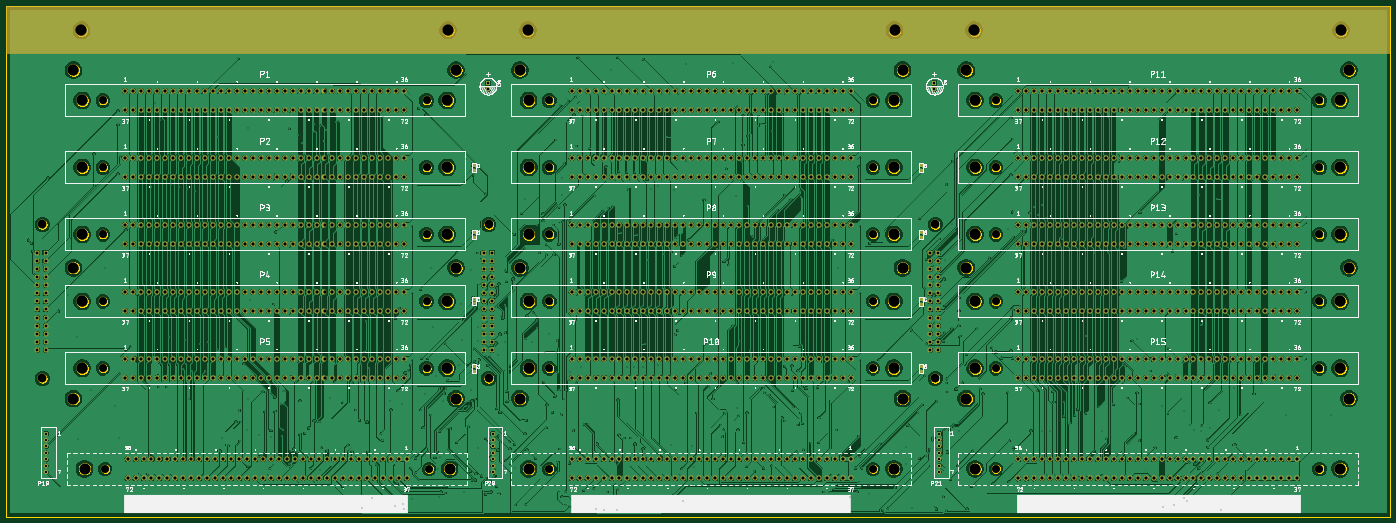
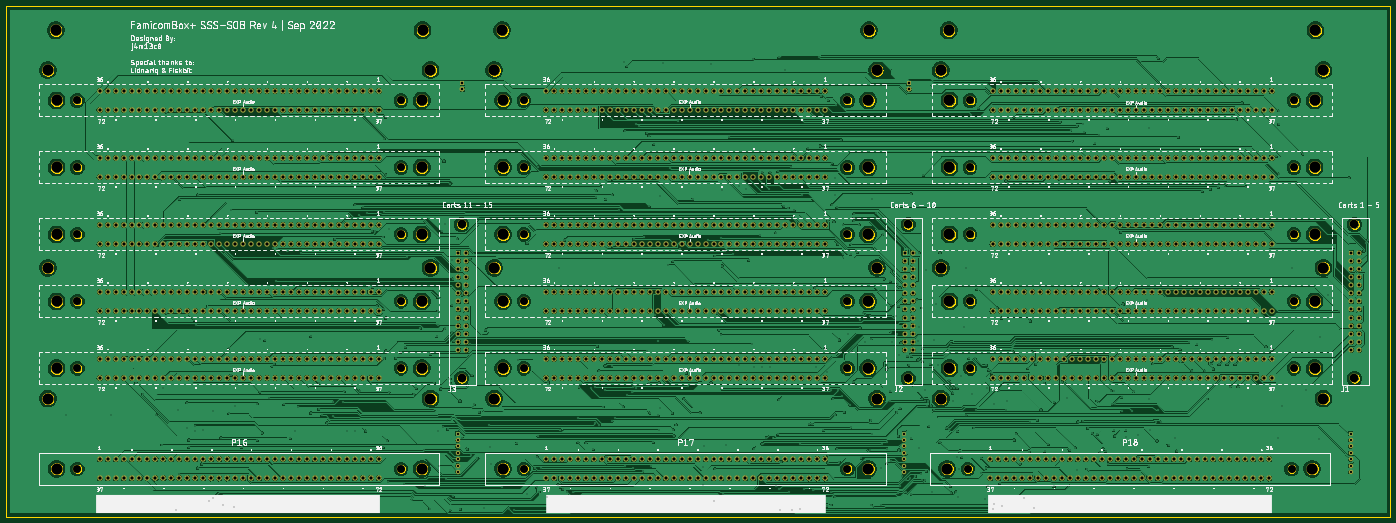
Circuit board: 11 layer files. Board 434.0 x 160.0 mm.
- outline: SSS_SOB_REPRO.boardoutline.ger (197325 bytes)
- bottom_copper: SSS_SOB_REPRO.bottomlayer.ger (2048939 bytes)
- paste: SSS_SOB_REPRO.bottompaste.ger (149 bytes)
- bottom_silk: SSS_SOB_REPRO.bottomsilkscreen.ger (2074893 bytes)
- bottom_mask: SSS_SOB_REPRO.bottomsoldermask.ger (32542 bytes)
- drill: SSS_SOB_REPRO.nonplated.drills.xln (1519 bytes)
- drill: SSS_SOB_REPRO.plated.drills.xln (26847 bytes)
- top_copper: SSS_SOB_REPRO.toplayer.ger (2318094 bytes)
- paste: SSS_SOB_REPRO.toppaste.ger (4255 bytes)
- top_silk: SSS_SOB_REPRO.topsilkscreen.ger (1787764 bytes)
- top_mask: SSS_SOB_REPRO.topsoldermask.ger (35327 bytes)

=== outline: SSS_SOB_REPRO.boardoutline.ger (197325 bytes, source omitted) ===
=== bottom_copper: SSS_SOB_REPRO.bottomlayer.ger (2048939 bytes, source omitted) ===
=== paste: SSS_SOB_REPRO.bottompaste.ger ===
G04 EAGLE Gerber RS-274X export*
G75*
%MOIN*%
%FSLAX36Y36*%
%LPD*%
%INBottom Solder Paste*%
%IPPOS*%
%AMOC8*
5,1,8,0,0,1.08239X$1,22.5*%
G01*


M02*

=== bottom_silk: SSS_SOB_REPRO.bottomsilkscreen.ger (2074893 bytes, source omitted) ===
=== bottom_mask: SSS_SOB_REPRO.bottomsoldermask.ger (32542 bytes, source omitted) ===
=== drill: SSS_SOB_REPRO.nonplated.drills.xln ===
M48
;GenerationSoftware,Autodesk,EAGLE,9.6.2*%
;CreationDate,2022-09-08T15:18:48Z*%
FMAT,2
ICI,OFF
INCH,TZ,00.0000
T3C0.0984
T2C0.1059
T1C0.1378
%
G90
M72
T1
X119587Y34843
X118504Y30709
X54429Y51378
X9350Y51378
X118504Y55118
X110630Y14567
X54429Y43110
X9350Y43110
X110630Y30709
X110630Y55118
X54429Y34843
X9350Y34843
X63386Y14567
X63386Y30709
X54429Y26575
X9350Y26575
X63386Y55118
X55512Y14567
X54429Y18307
X9350Y18307
X55512Y30709
X55512Y55118
X109547Y51378
X64469Y51378
X165748Y55118
X165748Y30709
X109547Y43110
X64469Y43110
X165748Y14567
X8268Y55118
X109547Y34843
X64469Y34843
X8268Y30709
X8268Y14567
X109547Y26575
X64469Y26575
X164764Y60039
X119488Y60039
X109547Y18307
X64469Y18307
X109646Y60039
X64370Y60039
X164665Y51378
X119587Y51378
X54528Y60039
X9252Y60039
X164665Y43110
X119587Y43110
X54724Y5906
X9646Y5906
X164665Y34843
X118504Y14567
X109547Y5906
X64469Y5906
X164665Y26575
X119587Y26575
X164665Y5906
X119587Y5906
X164665Y18307
X119587Y18307
T2
X4429Y36075
X4429Y17075
X59547Y36075
X59547Y17075
X114665Y36075
X114665Y17075
T3
X162106Y5906
X122146Y5906
X162106Y18307
X122146Y18307
X106988Y5906
X67028Y5906
X162106Y26575
X122146Y26575
X52165Y5906
X12205Y5906
X162106Y34843
X122146Y34843
X162106Y43110
X122146Y43110
X162106Y51378
X122146Y51378
X106988Y18307
X67028Y18307
X106988Y26575
X67028Y26575
X106988Y34843
X67028Y34843
X106988Y43110
X67028Y43110
X106988Y51378
X67028Y51378
X51870Y18307
X11909Y18307
X51870Y26575
X11909Y26575
X51870Y34843
X11909Y34843
X51870Y43110
X11909Y43110
X51870Y51378
X11909Y51378
M30
=== drill: SSS_SOB_REPRO.plated.drills.xln (26847 bytes, source omitted) ===
=== top_copper: SSS_SOB_REPRO.toplayer.ger (2318094 bytes, source omitted) ===
=== paste: SSS_SOB_REPRO.toppaste.ger ===
G04 EAGLE Gerber RS-274X export*
G75*
%MOIN*%
%FSLAX36Y36*%
%LPD*%
%INTop Solder Paste*%
%IPPOS*%
%AMOC8*
5,1,8,0,0,1.08239X$1,22.5*%
G01*
%ADD10C,0.008750*%


D10*
X5754592Y4327899D02*
X5754592Y4354149D01*
X5780842Y4354149D01*
X5780842Y4327899D01*
X5754592Y4327899D01*
X5754592Y4336211D02*
X5780842Y4336211D01*
X5780842Y4344523D02*
X5754592Y4344523D01*
X5754592Y4352835D02*
X5780842Y4352835D01*
X5754592Y4294149D02*
X5754592Y4267899D01*
X5754592Y4294149D02*
X5780842Y4294149D01*
X5780842Y4267899D01*
X5754592Y4267899D01*
X5754592Y4276211D02*
X5780842Y4276211D01*
X5780842Y4284523D02*
X5754592Y4284523D01*
X5754592Y4292835D02*
X5780842Y4292835D01*
X5754592Y3527377D02*
X5754592Y3501127D01*
X5754592Y3527377D02*
X5780842Y3527377D01*
X5780842Y3501127D01*
X5754592Y3501127D01*
X5754592Y3509439D02*
X5780842Y3509439D01*
X5780842Y3517751D02*
X5754592Y3517751D01*
X5754592Y3526063D02*
X5780842Y3526063D01*
X5754592Y3467377D02*
X5754592Y3441127D01*
X5754592Y3467377D02*
X5780842Y3467377D01*
X5780842Y3441127D01*
X5754592Y3441127D01*
X5754592Y3449439D02*
X5780842Y3449439D01*
X5780842Y3457751D02*
X5754592Y3457751D01*
X5754592Y3466063D02*
X5780842Y3466063D01*
X5754592Y2704542D02*
X5754592Y2678292D01*
X5754592Y2704542D02*
X5780842Y2704542D01*
X5780842Y2678292D01*
X5754592Y2678292D01*
X5754592Y2686604D02*
X5780842Y2686604D01*
X5780842Y2694916D02*
X5754592Y2694916D01*
X5754592Y2703228D02*
X5780842Y2703228D01*
X5754592Y2644542D02*
X5754592Y2618292D01*
X5754592Y2644542D02*
X5780842Y2644542D01*
X5780842Y2618292D01*
X5754592Y2618292D01*
X5754592Y2626604D02*
X5780842Y2626604D01*
X5780842Y2634916D02*
X5754592Y2634916D01*
X5754592Y2643228D02*
X5780842Y2643228D01*
X5754592Y1873834D02*
X5754592Y1847584D01*
X5754592Y1873834D02*
X5780842Y1873834D01*
X5780842Y1847584D01*
X5754592Y1847584D01*
X5754592Y1855896D02*
X5780842Y1855896D01*
X5780842Y1864208D02*
X5754592Y1864208D01*
X5754592Y1872520D02*
X5780842Y1872520D01*
X5754592Y1813834D02*
X5754592Y1787584D01*
X5754592Y1813834D02*
X5780842Y1813834D01*
X5780842Y1787584D01*
X5754592Y1787584D01*
X5754592Y1795896D02*
X5780842Y1795896D01*
X5780842Y1804208D02*
X5754592Y1804208D01*
X5754592Y1812520D02*
X5780842Y1812520D01*
X11276245Y4327899D02*
X11276245Y4354149D01*
X11302495Y4354149D01*
X11302495Y4327899D01*
X11276245Y4327899D01*
X11276245Y4336211D02*
X11302495Y4336211D01*
X11302495Y4344523D02*
X11276245Y4344523D01*
X11276245Y4352835D02*
X11302495Y4352835D01*
X11276245Y4294149D02*
X11276245Y4267899D01*
X11276245Y4294149D02*
X11302495Y4294149D01*
X11302495Y4267899D01*
X11276245Y4267899D01*
X11276245Y4276211D02*
X11302495Y4276211D01*
X11302495Y4284523D02*
X11276245Y4284523D01*
X11276245Y4292835D02*
X11302495Y4292835D01*
X11276245Y3527377D02*
X11276245Y3501127D01*
X11276245Y3527377D02*
X11302495Y3527377D01*
X11302495Y3501127D01*
X11276245Y3501127D01*
X11276245Y3509439D02*
X11302495Y3509439D01*
X11302495Y3517751D02*
X11276245Y3517751D01*
X11276245Y3526063D02*
X11302495Y3526063D01*
X11276245Y3467377D02*
X11276245Y3441127D01*
X11276245Y3467377D02*
X11302495Y3467377D01*
X11302495Y3441127D01*
X11276245Y3441127D01*
X11276245Y3449439D02*
X11302495Y3449439D01*
X11302495Y3457751D02*
X11276245Y3457751D01*
X11276245Y3466063D02*
X11302495Y3466063D01*
X11276245Y2700605D02*
X11276245Y2674355D01*
X11276245Y2700605D02*
X11302495Y2700605D01*
X11302495Y2674355D01*
X11276245Y2674355D01*
X11276245Y2682667D02*
X11302495Y2682667D01*
X11302495Y2690979D02*
X11276245Y2690979D01*
X11276245Y2699291D02*
X11302495Y2699291D01*
X11276245Y2640605D02*
X11276245Y2614355D01*
X11276245Y2640605D02*
X11302495Y2640605D01*
X11302495Y2614355D01*
X11276245Y2614355D01*
X11276245Y2622667D02*
X11302495Y2622667D01*
X11302495Y2630979D02*
X11276245Y2630979D01*
X11276245Y2639291D02*
X11302495Y2639291D01*
X11276245Y1873834D02*
X11276245Y1847584D01*
X11276245Y1873834D02*
X11302495Y1873834D01*
X11302495Y1847584D01*
X11276245Y1847584D01*
X11276245Y1855896D02*
X11302495Y1855896D01*
X11302495Y1864208D02*
X11276245Y1864208D01*
X11276245Y1872520D02*
X11302495Y1872520D01*
X11276245Y1813834D02*
X11276245Y1787584D01*
X11276245Y1813834D02*
X11302495Y1813834D01*
X11302495Y1787584D01*
X11276245Y1787584D01*
X11276245Y1795896D02*
X11302495Y1795896D01*
X11302495Y1804208D02*
X11276245Y1804208D01*
X11276245Y1812520D02*
X11302495Y1812520D01*
M02*

=== top_silk: SSS_SOB_REPRO.topsilkscreen.ger (1787764 bytes, source omitted) ===
=== top_mask: SSS_SOB_REPRO.topsoldermask.ger (35327 bytes, source omitted) ===
